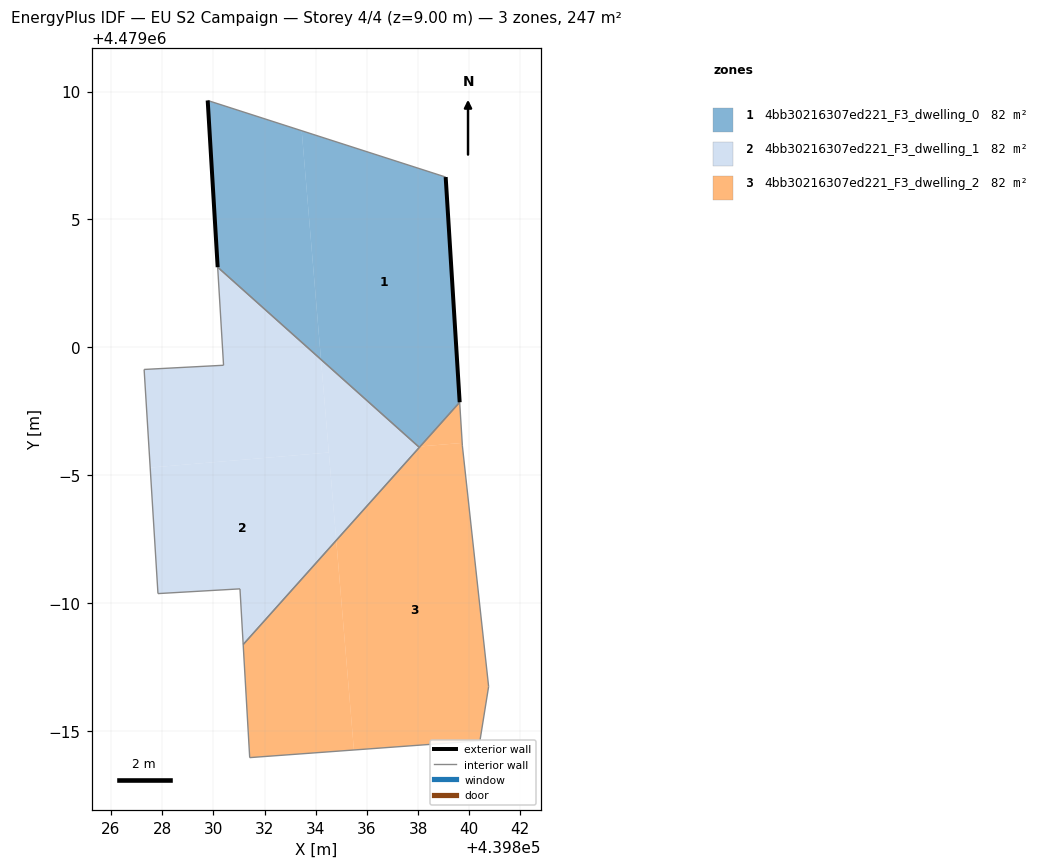
=== STOREY PLAN SPEC (per zone: floor XY polygon, exterior-wall plan segments, windows/doors) ===
zone 1: 4bb30216307ed221_F3_dwelling_0  (82.4 m²)
  floor: (439838.08, 4478996.13) (439839.63, 4478997.86) (439839.08, 4479006.66) (439833.45, 4479008.47) (439834.21, 4478999.53) (439838.02, 4478996.12)
  floor: (439834.21, 4478999.53) (439833.45, 4479008.47) (439829.78, 4479009.65) (439830.17, 4479003.13)
  exterior wall: (439839.08, 4479006.66) – (439839.63, 4478997.86)  [8.8 m]
  exterior wall: (439830.17, 4479003.13) – (439829.78, 4479009.65)  [6.5 m]
  interior walls: 3
zone 2: 4bb30216307ed221_F3_dwelling_1  (82.4 m²)
  floor: (439834.51, 4478995.89) (439834.21, 4478999.53) (439830.17, 4479003.13) (439830.40, 4478999.30) (439827.29, 4478999.14) (439827.53, 4478995.30)
  floor: (439831.17, 4478988.38) (439834.80, 4478992.46) (439834.51, 4478995.89) (439827.53, 4478995.30) (439827.83, 4478990.38) (439831.04, 4478990.56)
  floor: (439834.80, 4478992.46) (439838.05, 4478996.09) (439834.21, 4478999.53)
  interior walls: 7
zone 3: 4bb30216307ed221_F3_dwelling_2  (82.4 m²)
  floor: (439835.49, 4478984.26) (439834.80, 4478992.46) (439831.17, 4478988.38) (439831.42, 4478983.96)
  floor: (439840.42, 4478984.62) (439840.76, 4478986.74) (439839.73, 4478996.15) (439839.73, 4478996.26) (439838.08, 4478996.13) (439834.80, 4478992.46) (439835.49, 4478984.26)
  floor: (439839.73, 4478996.26) (439839.63, 4478997.86) (439838.08, 4478996.13)
  interior walls: 6

=== DERIVED (storey summary) ===
Building: EU S2 Campaign
Storey: 4 of 4  (floor level z = 9.00 m)
Storey gross floor area: 247.3 m²
Zones on this storey: 3
  - 4bb30216307ed221_F3_dwelling_0: floor 82.4 m²; exterior wall 15.3 m (46.0 m²); WWR 0.0%
  - 4bb30216307ed221_F3_dwelling_1: floor 82.4 m²
  - 4bb30216307ed221_F3_dwelling_2: floor 82.4 m²
Zone adjacency (shared interzone walls):
  - 4bb30216307ed221_F3_dwelling_0 ↔ 4bb30216307ed221_F3_dwelling_1